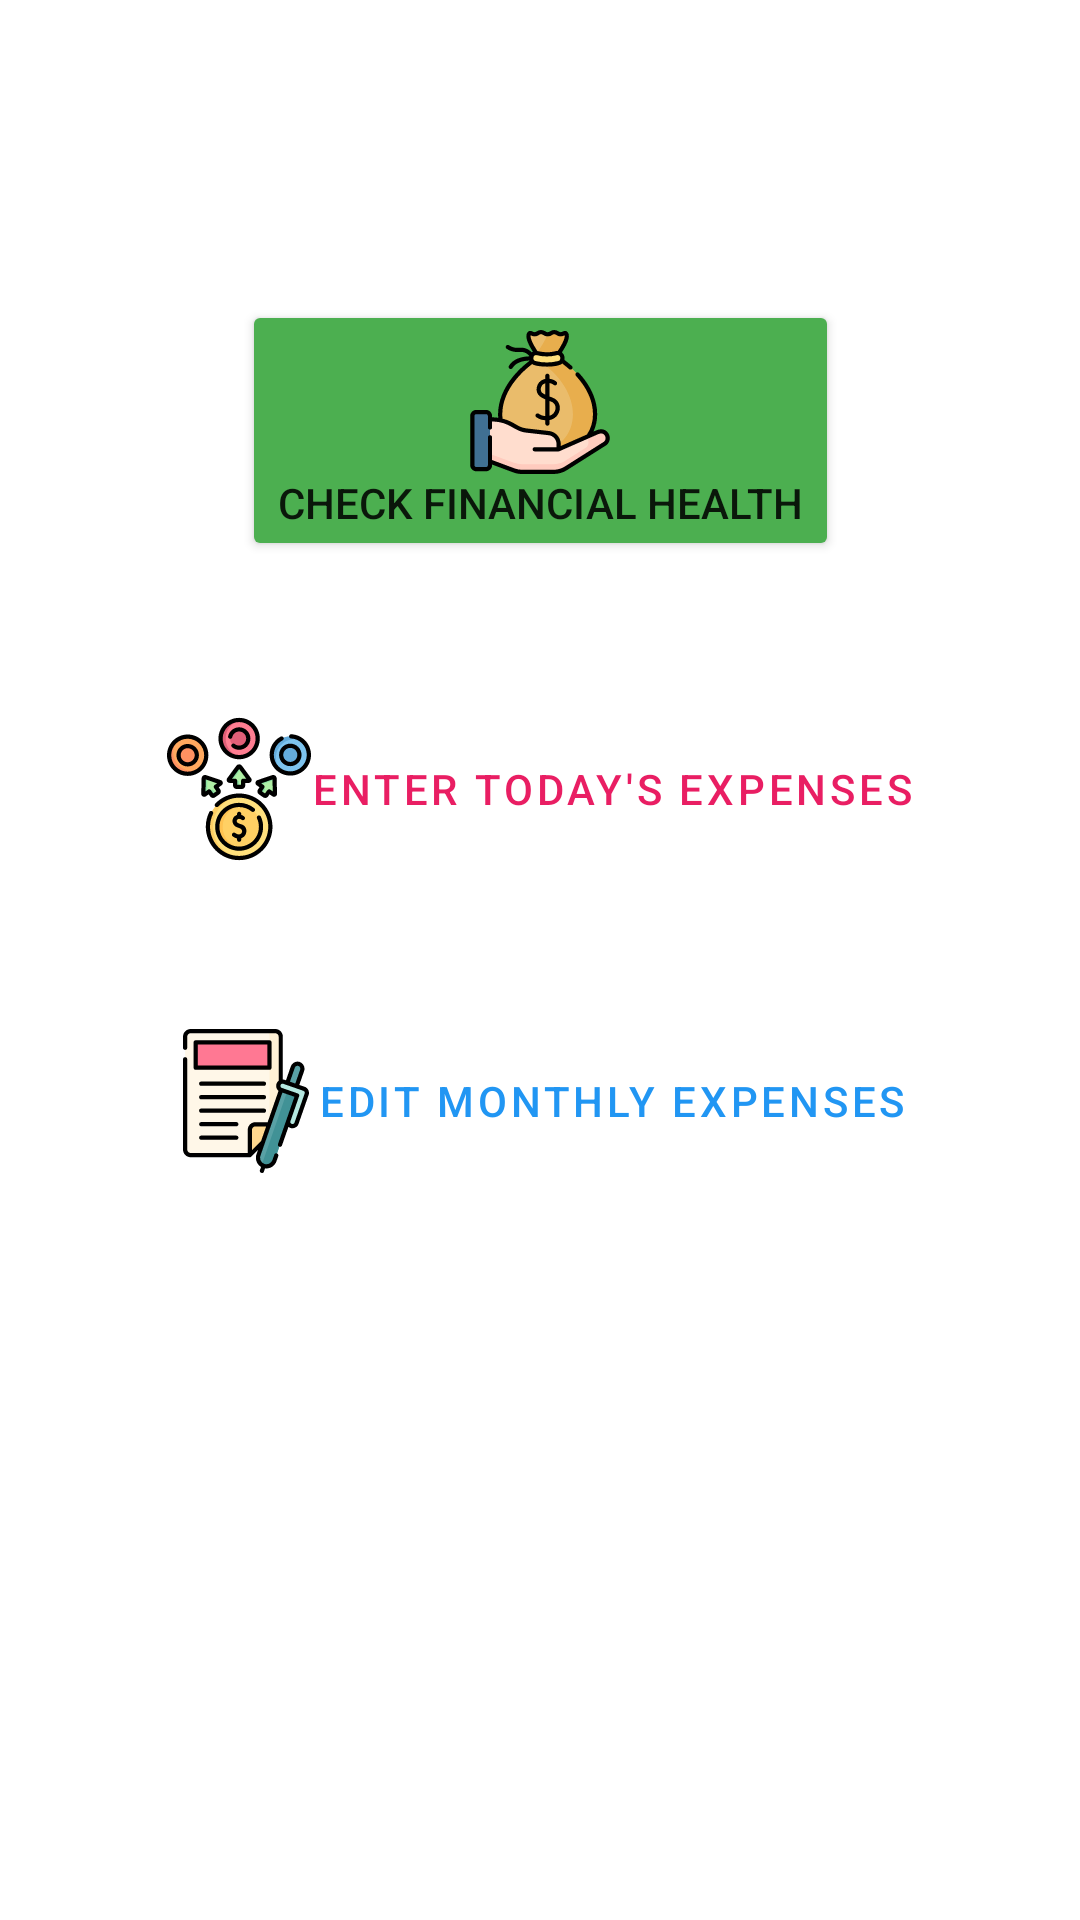

Reconstruct the res/layout file that produces this screen, plus the resources it refers to.
<!-- AndroidManifest.xml: application theme Theme.FinancialHealthTracker -->
<!-- res/layout/activity_main.xml -->
<?xml version="1.0" encoding="utf-8"?>
<androidx.constraintlayout.widget.ConstraintLayout xmlns:android="http://schemas.android.com/apk/res/android"
    xmlns:app="http://schemas.android.com/apk/res-auto"
    xmlns:tools="http://schemas.android.com/tools"
    android:layout_width="match_parent"
    android:layout_height="match_parent"
    tools:context=".MainActivity">

    <Button
        android:id="@+id/checkFinHealthBtn"
        android:layout_width="wrap_content"
        android:layout_height="wrap_content"
        android:layout_marginTop="100dp"
        android:drawableTop="@drawable/vector_financial_health"
        android:text="Check Financial Health"
        app:backgroundTint="#4CAF50"
        app:layout_constraintEnd_toEndOf="parent"
        app:layout_constraintStart_toStartOf="parent"
        app:layout_constraintTop_toTopOf="parent" />

    <Button
        android:id="@+id/enterExpensesBtn"
        style="@style/Widget.MaterialComponents.Button.OutlinedButton"
        android:layout_width="wrap_content"
        android:layout_height="wrap_content"
        android:layout_marginTop="48dp"
        android:drawableLeft="@drawable/vector_expenses"
        android:text="Enter Today's Expenses"
        android:textColor="#E91E63"
        app:backgroundTint="#00E91E63"
        app:iconTint="#E91E63"
        app:layout_constraintEnd_toEndOf="parent"
        app:layout_constraintHorizontal_bias="0.5"
        app:layout_constraintStart_toStartOf="parent"
        app:layout_constraintTop_toBottomOf="@+id/checkFinHealthBtn" />

    <Button
        android:id="@+id/editMonthlyBtn"
        style="@style/Widget.MaterialComponents.Button.OutlinedButton"
        android:layout_width="wrap_content"
        android:layout_height="wrap_content"
        android:layout_marginTop="48dp"
        android:drawableLeft="@drawable/vector_edit"
        android:text="Edit Monthly Expenses"
        android:textColor="#2196F3"
        app:backgroundTint="#002196F3"
        app:layout_constraintEnd_toEndOf="parent"
        app:layout_constraintHorizontal_bias="0.5"
        app:layout_constraintStart_toStartOf="parent"
        app:layout_constraintTop_toBottomOf="@+id/enterExpensesBtn" />
</androidx.constraintlayout.widget.ConstraintLayout>
<!-- resources referenced by this layout -->
<resources>
  <!-- drawable vector_edit: vector/xml drawable (drawable, 4972 chars, omitted) -->
  <!-- drawable vector_expenses: vector/xml drawable (drawable, 12488 chars, omitted) -->
  <!-- drawable vector_financial_health: vector/xml drawable (drawable, 8326 chars, omitted) -->
  <style name="Theme.FinancialHealthTracker" parent="Theme.MaterialComponents.DayNight.DarkActionBar">
          
          <item name="colorPrimary">@color/purple_500</item>
          <item name="colorPrimaryVariant">@color/purple_700</item>
          <item name="colorOnPrimary">@color/white</item>
          
          <item name="colorSecondary">@color/teal_200</item>
          <item name="colorSecondaryVariant">@color/teal_700</item>
          <item name="colorOnSecondary">@color/black</item>
          
          <item name="android:statusBarColor" tools:targetApi="l">?attr/colorPrimaryVariant</item>
          
      </style>
  <!-- not gathered from this repository: default colours our renderer supplied (Android Studio template values) -->
  <color name="purple_500">#FF6200EE</color>
  <color name="purple_700">#FF3700B3</color>
  <color name="teal_200">#FF03DAC5</color>
  <color name="teal_700">#FF018786</color>
  <color name="black">#FF000000</color>
  <color name="white">#FFFFFFFF</color>
</resources>
